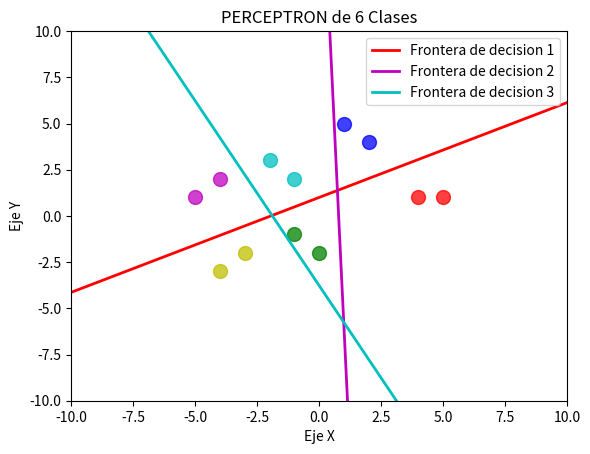

Here is the Python script that generated this plot:
import numpy as np
import matplotlib.pyplot as plt

p = np.array([[1,5],
              [2,4],
              [4,1],
              [5,1],
              [-2,3],
              [-1,2],
              [-1,-1],
              [0,-2],
              [-5,1],
              [-4,2],
              [-3,-2],
              [-4,-3]])
print(f"Target:\n{p[0]}\n")

t = np.array([[0,0,0],
              [0,0,0],
              [1,0,0],
              [1,0,0],
              [0,1,0],
              [0,1,0],
              [1,1,0],
              [1,1,0],
              [0,0,1],
              [0,0,1],
              [1,0,1],
              [1,0,1]])
print(f"Target:\n{t[4]}\n")



w = np.array([[1, -1], [1, 1], [1, .5]])
print(f"Pesos:\n{w.shape}\n")


b = np.array([[.1], [0.5], [.5]])
print(f"Bias:\n{b.shape}\n")

#factor de aprendizaje 
alpha = 0.9

n = np.array([[0], [0], [0]])

epocas = 270
for j in range(epocas):
  for i in range(np.shape(p)[0]):
    p_T = np.reshape(p[i], (2,1))
    #print(p_T)
    #producto punto
    a = np.dot(w,p_T) + b
    #print(f"a: {a}\n")

    # Hardlim
    if a[0]>=0:
        n[0]=1
    else:
        n[0]=0
    
    if a[1]>=0:
        n[1]=1
    else:
        n[1]=0
     
        
    if a[2]>=0:
        n[2]=1
    else:
        n[2]=0
    #print(f"n: {n}\n")

    t_T = np.reshape(t[i], (3, 1))
    e = alpha*(t_T-n)
    #print(f"e: {e}\n")

    #Reglas de aprendizaje
    w = w + e*p[i]
    b = b + e


print(f"Vector de pesos finales:\n{w}")
print(f"Vector de bias final:\n{b}\n")

#Graficación
plt.xlim([-10, 10])
plt.ylim([-10, 10])


for i in range(p.shape[0]):
    
    if t[i,0] == 0 and t[i,1] == 0 and t[i,2] == 0: 
        plt.scatter(p[i, 0], p[i, 1], color = 'b', s = 100, marker = 'o', alpha = 0.75)
    
    elif t[i,0] == 1 and t[i,1] == 0 and t[i, 2] == 0: 
        plt.scatter(p[i, 0], p[i, 1], color = 'r', s = 100, marker = 'o', alpha = 0.75)
    
    elif t[i,0] == 0 and t[i,1] == 0 and t[i, 2] == 1: 
        plt.scatter(p[i, 0], p[i, 1], color = 'm', s = 100, marker = 'o', alpha = 0.75)
    
    elif t[i,0] == 1 and t[i,1] == 0 and t[i, 2] == 1: 
        plt.scatter(p[i, 0], p[i, 1], color = 'y', s = 100, marker = 'o', alpha = 0.75)
    
    elif t[i,0] == 0 and t[i,1] == 1 and t[i, 2] == 0:  
        plt.scatter(p[i, 0], p[i, 1], color = 'c', s = 100, marker = 'o', alpha = 0.75)
    
    elif t[i,0] == 1 and t[i,1] == 1 and t[i, 2] == 0:  
        plt.scatter(p[i, 0], p[i, 1], color = 'g', s = 100, marker = 'o', alpha = 0.75)
        

x = np.linspace(-10, 10)
y1 = -(b[0] / w[0][1]) - (x * w[0][0]) / w[0][1]
y2 = -(b[1] / w[1][1]) - (x * w[1][0]) / w[1][1]
y3 = -(b[2] / w[2][1]) - (x * w[2][0]) / w[2][1]

plt.plot(x, y1, 'r', linewidth = 2, label='Frontera de decision 1')
plt.plot(x, y2, 'm', linewidth = 2, label='Frontera de decision 2')
plt.plot(x, y3, 'c', linewidth = 2, label='Frontera de decision 3')
#plt.scatter(6, 7, color = 'm', s = 100, marker = '*', alpha = 0.8)
plt.xlabel('Eje X')
plt.ylabel('Eje Y')
plt.legend()
plt.title('PERCEPTRON de 6 Clases')
plt.show()        


x_prueba = np.array([[5], [7]])
print(np.shape(x_prueba))
x_prueba_T = np.reshape(x_prueba,(2,1))
a2 = np.dot(w, x_prueba_T) + b
if a2[0]>=0:
     n[0]=1
else:
     n[0]=0
    
if a2[1]>=0:
    n[1]=1
else:
    n[1]=0
    
if a2[2]>=0:
    n[2]=1
else:
    n[2]=0
print(f'Clase Final: {n}')